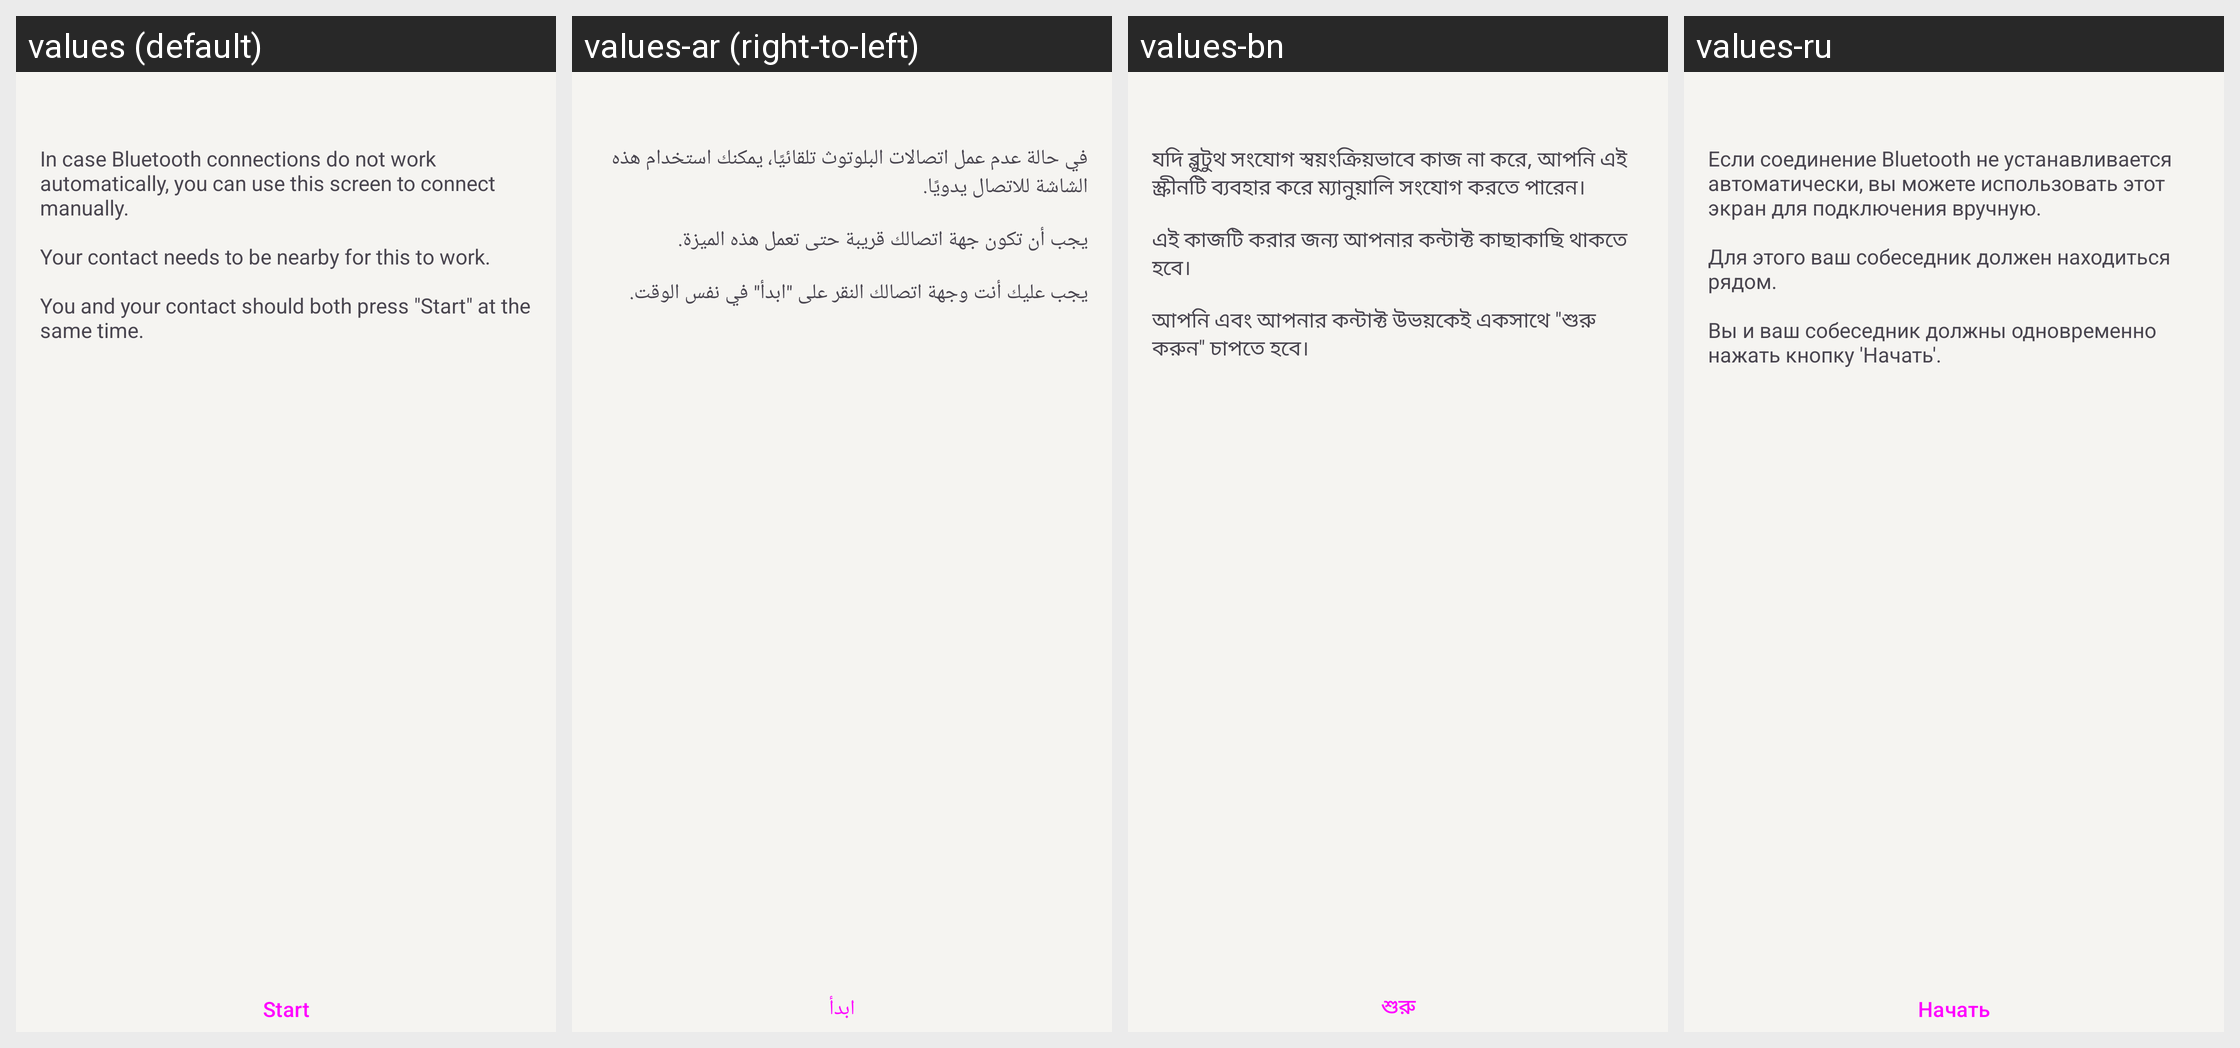

The same Android screen rendered under several of its app's locales, left to right. List the strings drawn on it with the default value and each locale's translation.
Android screen res/layout/fragment_bluetooth_intro.xml rendered under 4 locales, left to right: values (default), values-ar (right-to-left), values-bn, values-ru. Device: Nexus 5 (rendered at 1080×1920; each locale shown at half size, 540×960, under a caption strip naming it); theme MycelTheme.
Other locales in the repository, not shown: values-az, values-bg, values-br, values-bs, values-ca, values-cs, values-de, values-es, values-es-rCU, values-eu, values-fa, values-fi, values-fr, values-he, values-hi, values-hu, values-is, values-it, values-ja, values-ka, values-ko, values-lt, values-mk, values-my, values-nb, values-nl, values-oc, values-pl, values-pt-rBR, values-pt-rPT, values-ro, values-sk, values-sq, values-sr, values-sv, values-sw, values-tr, values-uk, values-zh-rCN, values-zh-rTW.
Strings drawn on this screen, with the default value and each locale's value (text and hints the layout hard-codes, and strings that could not be matched under every locale, appear in the picture but are not listed):

connect_via_bluetooth_intro
  values: In case Bluetooth connections do not work automatically, you can use this screen to connect manually.
      
      Your contact needs to be nearby for this to work.
      
      You and your contact should both press "Start" at the same time.
  values-ar: في حالة عدم عمل اتصالات البلوتوث تلقائيًا، يمكنك استخدام هذه الشاشة للاتصال يدويًا.
      
      يجب أن تكون جهة اتصالك قريبة حتى تعمل هذه الميزة.
      
      يجب عليك أنت وجهة اتصالك النقر على "ابدأ" في نفس الوقت.
  values-bn: যদি ব্লুটুথ সংযোগ স্বয়ংক্রিয়ভাবে কাজ না করে, আপনি এই স্ক্রীনটি ব্যবহার করে ম্যানুয়ালি সংযোগ করতে পারেন। 
      
      এই কাজটি করার জন্য আপনার কন্টাক্ট কাছাকাছি থাকতে হবে। 
      
      আপনি এবং আপনার কন্টাক্ট উভয়কেই একসাথে "শুরু করুন" চাপতে হবে।
  values-ru: Если соединение Bluetooth не устанавливается автоматически, вы можете использовать этот экран для подключения вручную.
      
      Для этого ваш собеседник должен находиться рядом.
      
      Вы и ваш собеседник должны одновременно нажать кнопку 'Начать'.

start
  values: Start
  values-ar: ابدأ
  values-bn: শুরু
  values-ru: Начать
